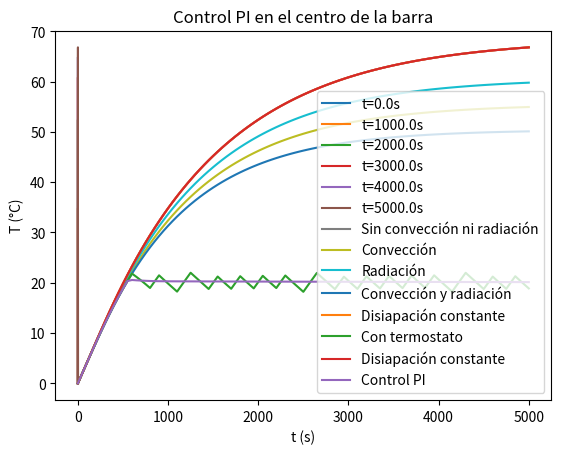

Reproduce this figure in Python. (Note: this script raises an exception after producing the figure.)
import numpy as np
import matplotlib.pyplot as plt

# ------ Propiedades barra --------
rho = 2700  # kg/m3
c = 900 # J/kgK
k = 180 # W/mK
aph = k/(rho*c)
L = 1.0 # m
W = 0.1 # m
H = 0.1 # m
A = W*H # m2
qv = 1000/(A*L) # W/m3
# ----------------------------------


# ------ Malla --------
Nx = 10
Nt = 100
time = 5000 # s

dx = L/(Nx-1)
dt = time/Nt
# ----------------------


# ------ Solución numérica Euler explícito --------
T_vector = np.zeros((Nx, Nt+1))

T_vector[:, 0] = 0 # Condición inicial
T_vector[0, :] = 0 # Condición de frontera izquierda
T_vector[-1, :] = 0 # Condición de frontera derecha

Fo = aph*dt/dx**2
for it in range(1, Nt+1):
    for ix in range(1,Nx-1):
        T_vector[ix, it] = T_vector[ix, it-1] + Fo * (T_vector[ix+1, it-1] - 2*T_vector[ix, it-1] + T_vector[ix-1, it-1]) + qv*dt/(rho*c)

# -------------------------------------------------


# ------ Plot --------

x = np.linspace(0, L, Nx)
# Plot cada 1000s independientemente del paso de tiempo
idx_1000s = int(1000/dt)
for it in range(0, Nt+1, idx_1000s):
    plt.plot(x, T_vector[:, it], label=f't={it*dt:.1f}s')

plt.xlabel('x (m)')
plt.ylabel('T (°C)')
plt.legend()
plt.title('Distribución de temperatura de la barra')
plt.show()

print(f'Fourier number ={Fo:.3f}')
# Pintar la temperatura en el centro de la barra a lo largo del tiempo
t = np.linspace(0, time, Nt+1)
plt.plot(t, T_vector[Nx//2, :])
plt.xlabel('t (s)')
plt.ylabel('T (°C)')
plt.title('Evolución de temperatura en el centro de la barra')
plt.show()
# ------------------

# -------- Convección y radiación --------
h = 10 # W/m2K
eps = 0.9
sigma = 5.67e-8 # W/m2K4
T_inf = 0 # °C
p = 2*(W+H) # perimetro
conv_gl = h*p/A
rad_gr = eps*sigma*p/A 
#-----------------------------------------


#qv = 3000/(A*L) # W/m3


# ------ Solución numérica Euler explícito con convección y radiación --------
T_conv = np.zeros((Nx, Nt+1))
T_conv[:, 0] = 0 # Condición inicial
T_conv[0, :] = 0 # Condición de frontera izquierda
T_conv[-1, :] = 0 # Condición de frontera derecha

T_rad = np.copy(T_conv)
T_conv_rad = np.copy(T_conv)

for it in range(1, Nt+1):
    for ix in range(1,Nx-1):
        T_conv[ix, it] = T_conv[ix, it-1] + Fo * (T_conv[ix+1, it-1] - 2*T_conv[ix, it-1] + T_conv[ix-1, it-1]) + qv*dt/(rho*c) - conv_gl*dt/(rho*c)*(T_conv[ix, it-1]-T_inf)
        T_rad[ix, it] = T_rad[ix, it-1] + Fo * (T_rad[ix+1, it-1] - 2*T_rad[ix, it-1] + T_rad[ix-1, it-1]) + qv*dt/(rho*c) - rad_gr*dt/(rho*c)*((T_rad[ix, it-1]+273.15)**4 - (T_inf+273.15)**4)
        T_conv_rad[ix, it] = T_conv_rad[ix, it-1] + Fo * (T_conv_rad[ix+1, it-1] - 2*T_conv_rad[ix, it-1] + T_conv_rad[ix-1, it-1]) + qv*dt/(rho*c) - (conv_gl+rad_gr)*dt/(rho*c)*(T_conv_rad[ix, it-1]-T_inf) - rad_gr*dt/(rho*c)*((T_conv_rad[ix, it-1]+273.15)**4 - (T_inf+273.15)**4)

# -----------------------------------------------------------------------------


# ------ Plot comparativo --------
# Temperatura en el centro de la barra a lo largo del tiempo
plt.plot(t, T_vector[Nx//2, :], label='Sin convección ni radiación')
plt.plot(t, T_conv[Nx//2, :], label='Convección')
plt.plot(t, T_rad[Nx//2, :], label='Radiación')
plt.plot(t, T_conv_rad[Nx//2, :], label='Convección y radiación')
plt.xlabel('t (s)')
plt.ylabel('T (°C)')
plt.title('Evolución de temperatura en el centro de la barra')
plt.legend()
plt.show()
# ------------------------------


# Añadiendo un termostato que mantenga la temperatura en el centro de la barra a 20 °C
qv_heater_barra = 1000/(A*L) # W/m3
T_setpoint = 20 # °C
histeresis = 1 # °C

T_termostato = np.zeros((Nx, Nt+1))
T_termostato[:, 0] = 0 # Condición inicial
T_termostato[0, :] = 0 # Condición de frontera izquierda
T_termostato[-1, :] = 0 # Condición de frontera derecha

for it in range(1, Nt+1):
    if T_termostato[Nx//2, it-1] < T_setpoint - histeresis:
        qv = qv_heater_barra
    elif T_termostato[Nx//2, it-1] > T_setpoint + histeresis:
        qv = 0
    for ix in range(1,Nx-1):
        T_termostato[ix, it] = T_termostato[ix, it-1] + Fo * (T_termostato[ix+1, it-1] - 2*T_termostato[ix, it-1] + T_termostato[ix-1, it-1]) + qv*dt/(rho*c) - (conv_gl+rad_gr)*dt/(rho*c)*(T_termostato[ix, it-1]-T_inf) - rad_gr*dt/(rho*c)*((T_termostato[ix, it-1]+273.15)**4 - (T_inf+273.15)**4)


# Temperatura en el centro de la barra a lo largo del tiempo
plt.plot(t, T_vector[Nx//2, :], label='Disiapación constante')
plt.plot(t, T_termostato[Nx//2, :], label='Con termostato')
plt.xlabel('t (s)')
plt.ylabel('T (°C)')
plt.title('Control por termostato en el centro de la barra')
plt.legend()
plt.show()



# Control PI con setpoint de 20 °C
Kp = 50000 # Proporcional
Ki = 10 # Integral


T_PI = np.zeros((Nx, Nt+1))
T_PI[:, 0] = 0 # Condición inicial
T_PI[0, :] = 0 # Condición de frontera izquierda
T_PI[-1, :] = 0 # Condición de frontera derecha
error_integral = 0
for it in range(1, Nt+1):
    error = T_setpoint - T_PI[Nx//2, it-1]
    error_integral += error * dt
    qv = Kp * error + Ki * error_integral
    qv = max(0, min(qv, qv_heater_barra)) # Limitar qv entre 0 y qv_heater_barra
    for ix in range(1,Nx-1):
        T_PI[ix, it] = T_PI[ix, it-1] + Fo * (T_PI[ix+1, it-1] - 2*T_PI[ix, it-1] + T_PI[ix-1, it-1]) + qv*dt/(rho*c) - (conv_gl+rad_gr)*dt/(rho*c)*(T_PI[ix, it-1]-T_inf) - rad_gr*dt/(rho*c)*((T_PI[ix, it-1]+273.15)**4 - (T_inf+273.15)**4)

# Temperatura en el centro de la barra a lo largo del tiempo
plt.plot(t, T_vector[Nx//2, :], label='Disiapación constante')
plt.plot(t, T_PI[Nx//2, :], label='Control PI')
plt.xlabel('t (s)')
plt.ylabel('T (°C)')
plt.title('Control PI en el centro de la barra')
plt.legend()
plt.show()



# Plot interactivo para jugar con Kp y Ki
import ipywidgets as widgets
from IPython.display import display

def update_plot(Kp, Ki):
    T_PI = np.zeros((Nx, Nt+1))
    T_PI[:, 0] = 0 # Condición inicial
    T_PI[0, :] = 0 # Condición de frontera izquierda
    T_PI[-1, :] = 0 # Condición de frontera derecha
    error_integral = 0
    for it in range(1, Nt+1):
        error = T_setpoint - T_PI[Nx//2, it-1]
        error_integral += error * dt
        qv = Kp * error + Ki * error_integral
        qv = max(0, min(qv, qv_heater_barra)) # Limitar qv entre 0 y qv_heater_barra
        for ix in range(1,Nx-1):
            T_PI[ix, it] = T_PI[ix, it-1] + Fo * (T_PI[ix+1, it-1] - 2*T_PI[ix, it-1] + T_PI[ix-1, it-1]) + qv*dt/(rho*c) - (conv_gl+rad_gr)*dt/(rho*c)*(T_PI[ix, it-1]-T_inf) - rad_gr*dt/(rho*c)*((T_PI[ix, it-1]+273.15)**4 - (T_inf+273.15)**4)

    plt.figure(figsize=(10, 5))
    plt.plot(t, T_PI[Nx//2, :], label='Control PI')
    plt.xlabel('t (s)')
    plt.ylabel('T (°C)')
    plt.title(f'Control PI: Kp={Kp}, Ki={Ki}')
    plt.ylim(0, 50)
    plt.grid()
    plt.show()

Kp_slider = widgets.FloatSlider(value=10000, min=0, max=40000, step=100, description='Kp:')
Ki_slider = widgets.FloatSlider(value=10, min=0, max=100, step=1, description='Ki:')
ui = widgets.interactive(update_plot, Kp=Kp_slider, Ki=Ki_slider)
out = widgets.VBox([ui])
plt.close()  # Evitar mostrar el plot vacío inicial
display(out)
